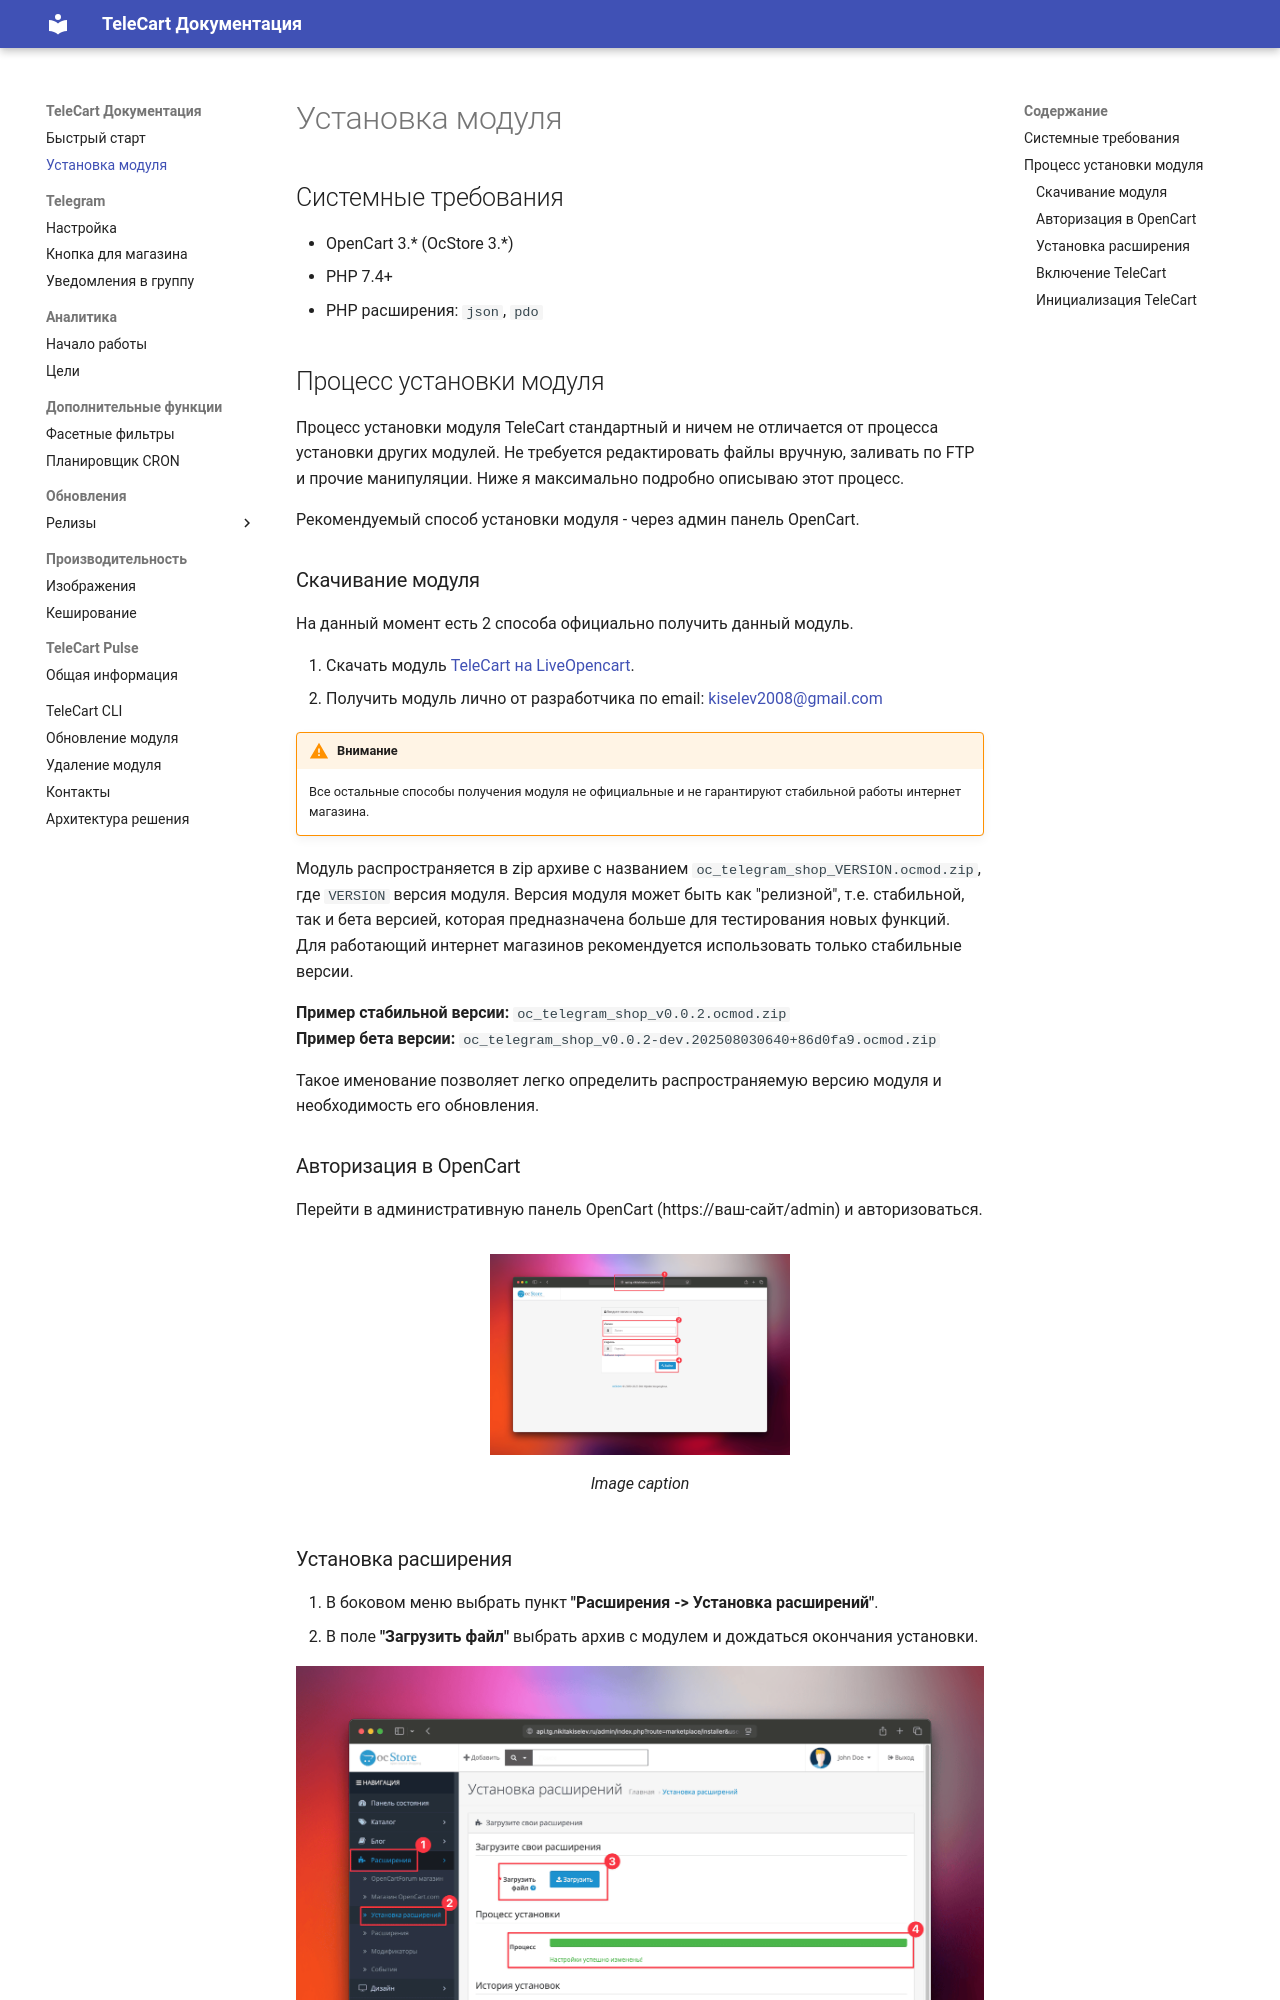

repository: telecart-labs/docs · page: install/index.html · generator: mkdocs

---
title: Установка модуля
description: Пошаговая инструкция по установке и настройке модуля TeleCart для OpenCart. Системные требования, установка через админ-панель и инициализация.
keywords: opencart, telecart, telegram mini app, telegram магазин
author: Nikita Kiselev
---

## Системные требования

* OpenCart 3.\* (OcStore 3.\*)
* PHP 7.4+
* PHP расширения: `json`, `pdo`

## Процесс установки модуля

Процесс установки модуля TeleCart стандартный и ничем не отличается от процесса установки других модулей. Не требуется редактировать файлы вручную, заливать по FTP и прочие манипуляции. Ниже я максимально подробно описываю этот процесс.


Рекомендуемый способ установки модуля - через админ панель OpenCart.
